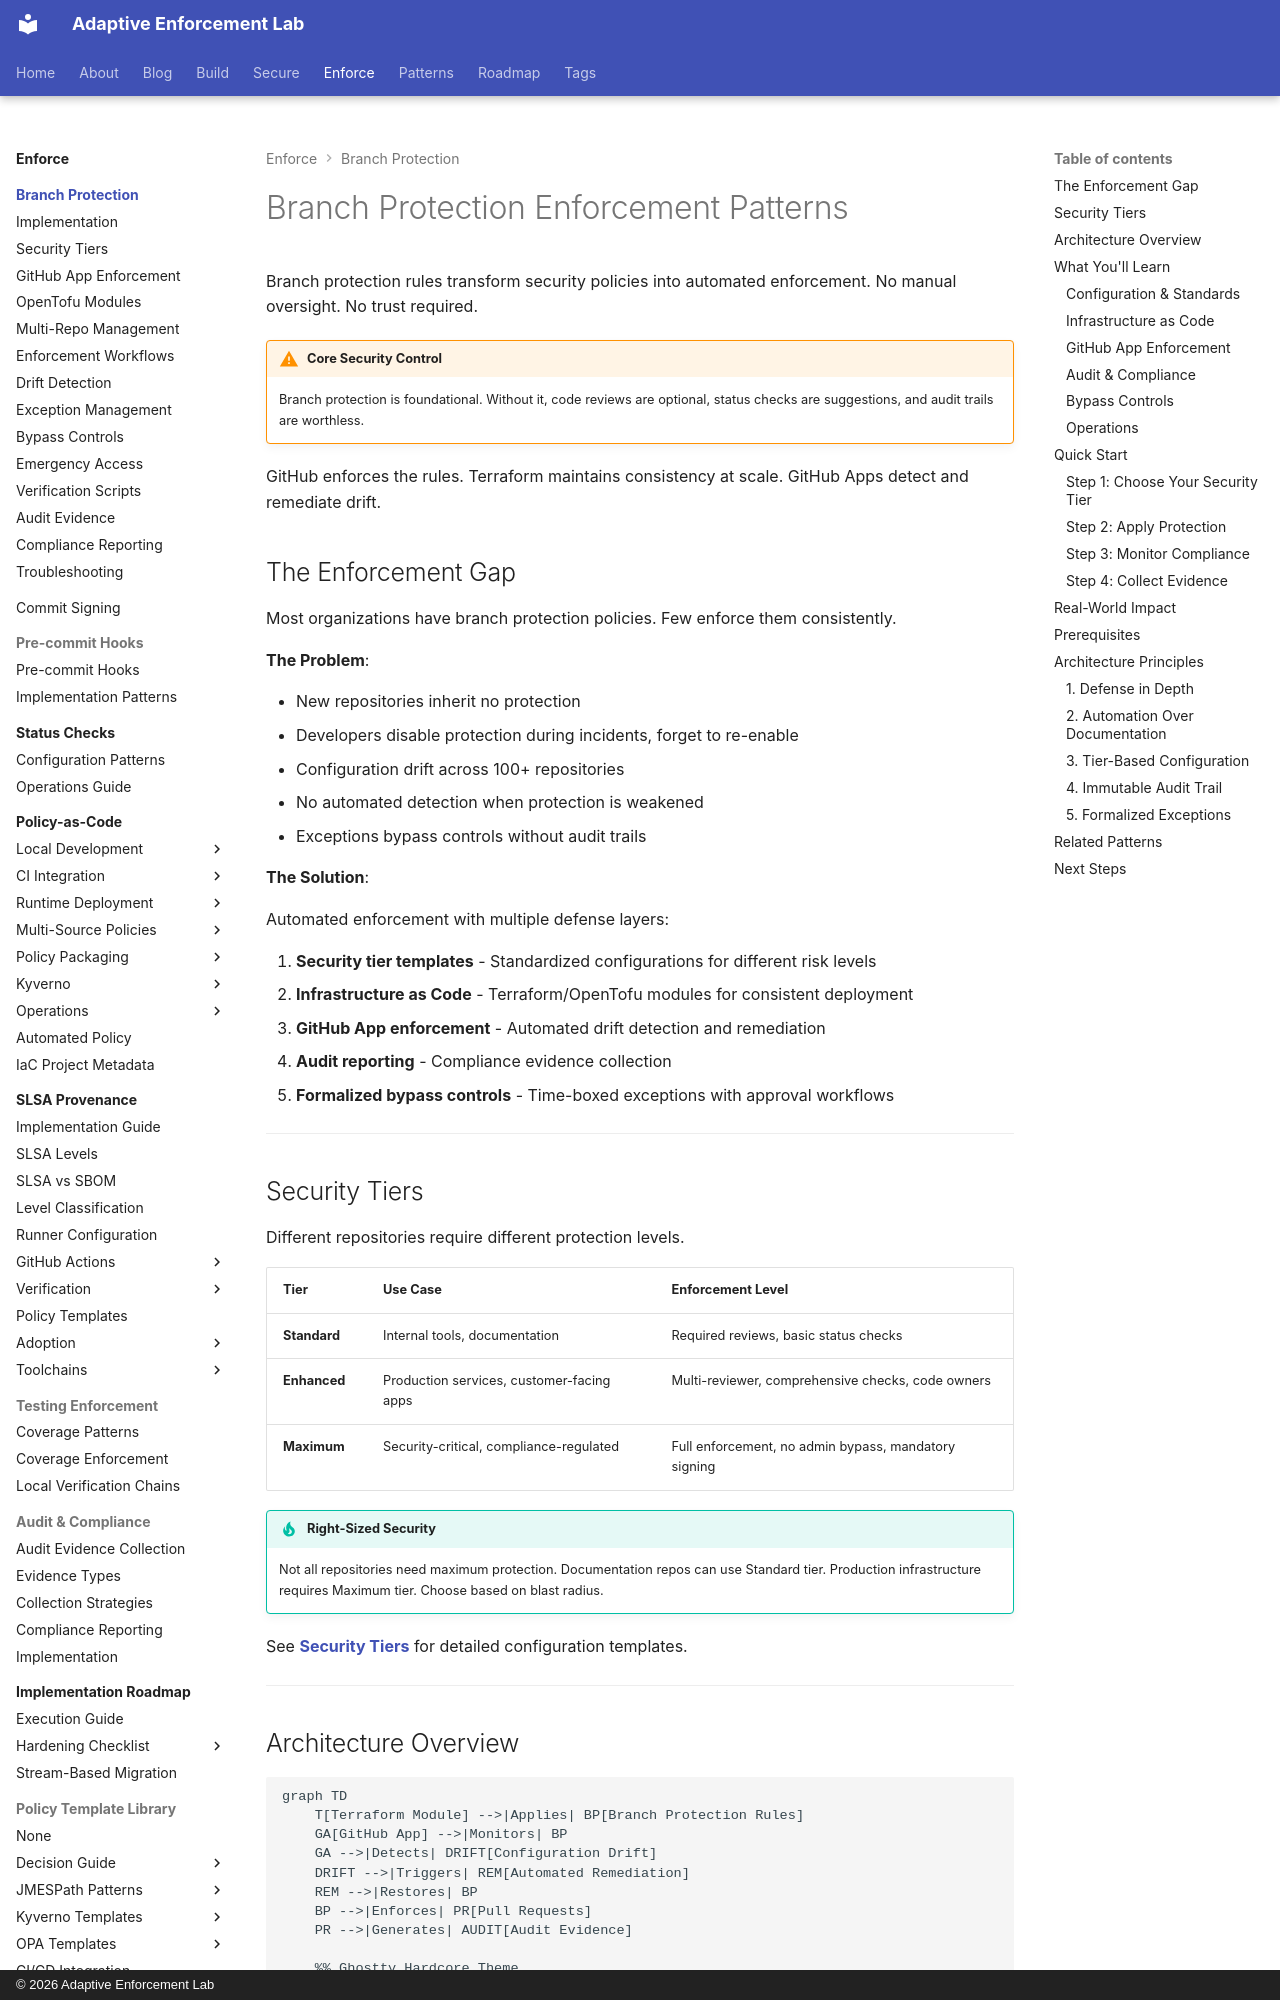

repository: adaptive-enforcement-lab/adaptive-enforcement-lab-com · page: enforce/branch-protection/index.html · generator: mkdocs · copyright: © 2026 Adaptive Enforcement Lab

---
title: Branch Protection Enforcement Patterns
description: >-
  Comprehensive branch protection configuration patterns with enforcement automation.
  Security tiers, IaC at scale, GitHub App enforcement, audit reporting, and bypass controls.
tags:
  - github
  - security
  - compliance
  - automation
  - operators
  - policy-enforcement
  - terraform
provenance: human
---

# Branch Protection Enforcement Patterns

Branch protection rules transform security policies into automated enforcement. No manual oversight. No trust required.

!!! warning "Core Security Control"
    Branch protection is foundational. Without it, code reviews are optional, status checks are suggestions, and audit trails are worthless.

GitHub enforces the rules. Terraform maintains consistency at scale. GitHub Apps detect and remediate drift.

## The Enforcement Gap

Most organizations have branch protection policies. Few enforce them consistently.

**The Problem**:

- New repositories inherit no protection
- Developers disable protection during incidents, forget to re-enable
- Configuration drift across 100+ repositories
- No automated detection when protection is weakened
- Exceptions bypass controls without audit trails

**The Solution**:

Automated enforcement with multiple defense layers:

1. **Security tier templates** - Standardized configurations for different risk levels
2. **Infrastructure as Code** - Terraform/OpenTofu modules for consistent deployment
3. **GitHub App enforcement** - Automated drift detection and remediation
4. **Audit reporting** - Compliance evidence collection
5. **Formalized bypass controls** - Time-boxed exceptions with approval workflows

---

## Security Tiers

Different repositories require different protection levels.

| Tier | Use Case | Enforcement Level |
|------|----------|-------------------|
| **Standard** | Internal tools, documentation | Required reviews, basic status checks |
| **Enhanced** | Production services, customer-facing apps | Multi-reviewer, comprehensive checks, code owners |
| **Maximum** | Security-critical, compliance-regulated | Full enforcement, no admin bypass, mandatory signing |

!!! tip "Right-Sized Security"
    Not all repositories need maximum protection. Documentation repos can use Standard tier. Production infrastructure requires Maximum tier. Choose based on blast radius.

See **[Security Tiers](security-tiers.md)** for detailed configuration templates.

---
